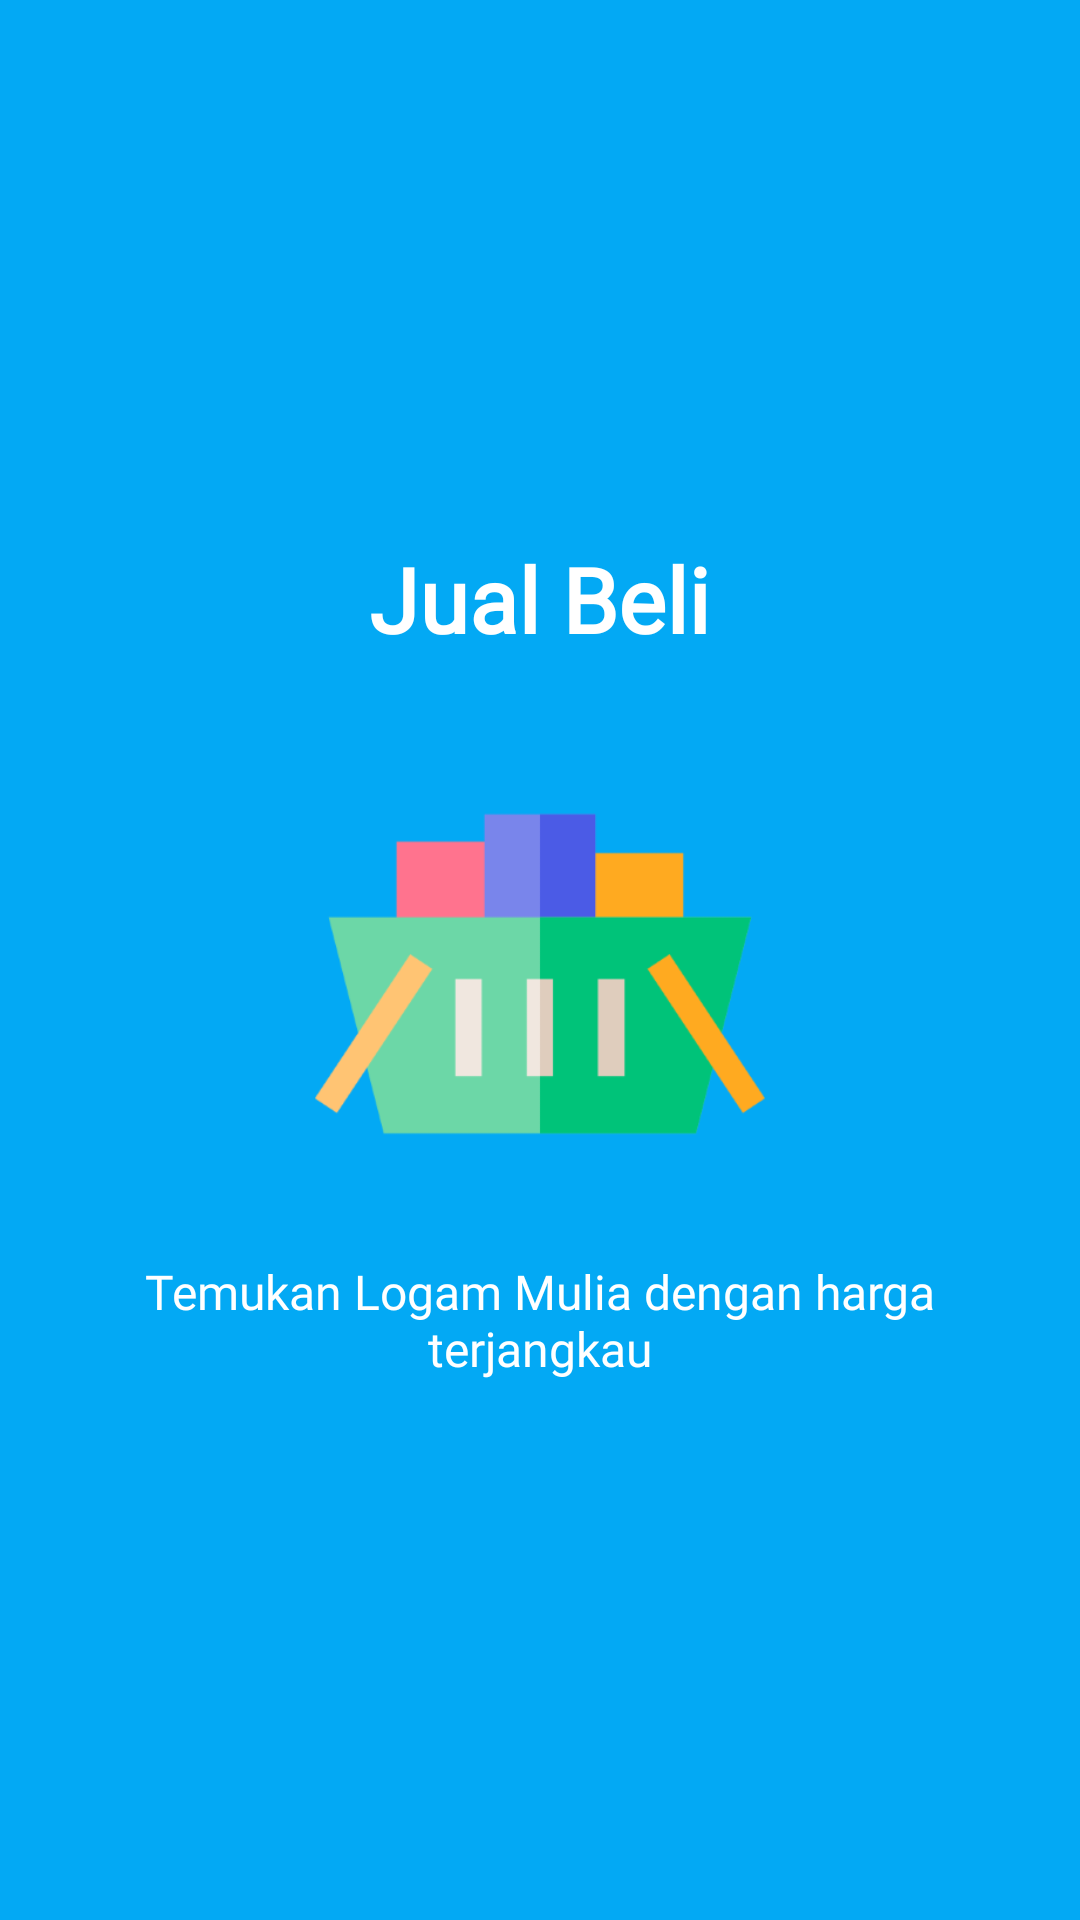

Reconstruct the res/layout file that produces this screen, plus the resources it refers to.
<!-- AndroidManifest.xml: application theme AppTheme -->
<!-- res/layout/slide_screen2.xml -->
<?xml version="1.0" encoding="utf-8"?>
<RelativeLayout xmlns:android="http://schemas.android.com/apk/res/android"
    android:layout_width="match_parent"
    android:layout_height="match_parent"
    android:background="@color/bg_slider_screen2">

    <LinearLayout
        android:layout_width="wrap_content"
        android:layout_height="wrap_content"
        android:layout_centerInParent="true"
        android:gravity="center_horizontal"
        android:orientation="vertical">
        <TextView
            android:layout_width="wrap_content"
            android:layout_height="wrap_content"
            android:text="@string/slide_2_title"
            android:textColor="@android:color/white"
            android:layout_marginBottom="@dimen/slide_title"
            android:textSize="@dimen/slide_title"
            android:textStyle="bold"
            android:fontFamily="@font/nunito_bold"/>
        <ImageView
            android:layout_width="@dimen/img_width_height"
            android:layout_height="@dimen/img_width_height"
            android:src="@drawable/splash_buy" />
        <TextView
            android:layout_width="wrap_content"
            android:layout_height="wrap_content"
            android:layout_marginTop="20dp"
            android:paddingLeft="@dimen/desc_padding"
            android:paddingRight="@dimen/desc_padding"
            android:text="@string/slide_2_desc"
            android:textAlignment="center"
            android:textColor="@android:color/white"
            android:textSize="@dimen/slide_desc"
            android:fontFamily="@font/rubik_regular"/>
    </LinearLayout>

</RelativeLayout>
<!-- resources referenced by this layout -->
<resources>
  <color name="bg_slider_screen2">#03A9F4</color>
  <dimen name="desc_padding">40dp</dimen>
  <dimen name="img_width_height">150dp</dimen>
  <dimen name="slide_desc">16dp</dimen>
  <dimen name="slide_title">30dp</dimen>
  <!-- drawable splash_buy: png bitmap (drawable-hdpi, 5370 bytes) -->
  <string name="slide_2_desc">Temukan Logam Mulia dengan harga terjangkau</string>
  <string name="slide_2_title">Jual Beli</string>
  <style name="AppTheme" parent="Theme.AppCompat.Light.NoActionBar">
          
          <item name="colorPrimary">@color/colorPrimary</item>
          <item name="colorPrimaryDark">@color/colorPrimaryDark</item>
          <item name="colorAccent">@color/colorAccent</item>
      </style>
  <color name="colorPrimary">@color/primaryTextColor</color>
  <color name="colorPrimaryDark">@color/primaryTextColor</color>
  <color name="colorAccent">@color/primaryTextColor</color>
  <color name="primaryTextColor">#00a5ff</color>
</resources>
